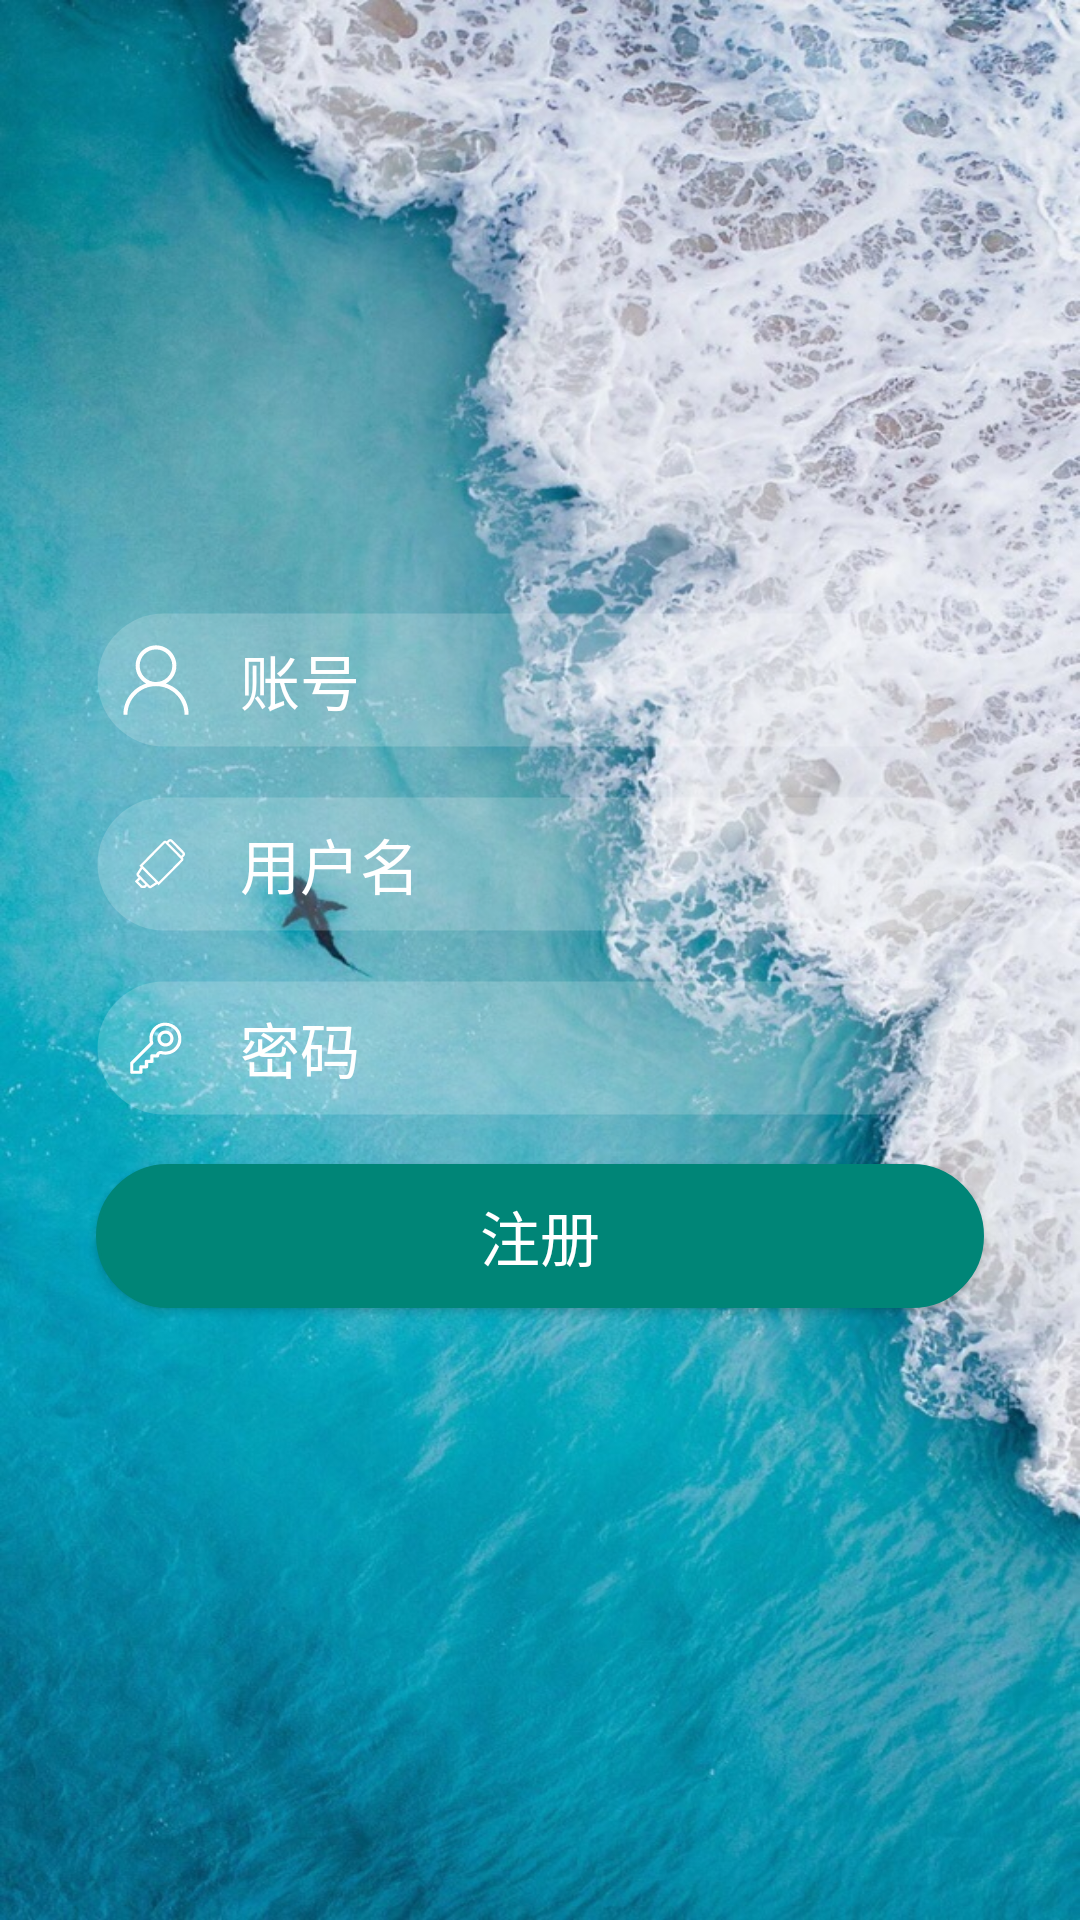

Layout XML and referenced resources for this Android screen:
<!-- AndroidManifest.xml: application theme AppTheme -->
<!-- res/layout/activity_register.xml -->
<?xml version="1.0" encoding="utf-8"?>
<LinearLayout xmlns:android="http://schemas.android.com/apk/res/android"
    android:layout_width="match_parent"
    android:layout_height="match_parent">

    <RelativeLayout
        android:layout_width="match_parent"
        android:layout_height="match_parent">

        <FrameLayout
            android:layout_width="match_parent"
            android:layout_height="match_parent"
            android:background="@drawable/background">
        </FrameLayout>

        <FrameLayout
            android:layout_width="match_parent"
            android:layout_height="match_parent"
            android:alpha=".3"
            android:background="@drawable/background_fade">
        </FrameLayout>

        <ScrollView
            android:layout_width="match_parent"
            android:layout_height="wrap_content"
            android:layout_centerInParent="true">

            <LinearLayout
                android:layout_width="match_parent"
                android:layout_height="wrap_content"
                android:layout_margin="16dp"
                android:orientation="vertical">

                <EditText
                    android:id="@+id/username"
                    android:layout_width="match_parent"
                    android:layout_height="wrap_content"
                    style="@style/Font_family_light"
                    android:background="@drawable/edit_item"
                    android:drawableLeft="@drawable/ic_username"
                    android:drawablePadding="16dp"
                    android:maxLines="1"
                    android:maxLength="30"
                    android:inputType="text"
                    android:layout_marginTop="8dp"
                    android:layout_marginBottom="8dp"
                    android:layout_marginRight="16dp"
                    android:layout_marginLeft="16dp"
                    android:textColor="@color/white"
                    android:textColorHint="@color/white"
                    android:textSize="20sp"
                    android:hint="账号"/>

                <EditText
                    android:id="@+id/nickname"
                    android:layout_width="match_parent"
                    android:layout_height="wrap_content"
                    style="@style/Font_family_light"
                    android:background="@drawable/edit_item"
                    android:drawableLeft="@drawable/ic_nickname"
                    android:drawablePadding="16dp"
                    android:maxLines="1"
                    android:maxLength="30"
                    android:inputType="text"
                    android:layout_marginTop="8dp"
                    android:layout_marginBottom="8dp"
                    android:layout_marginRight="16dp"
                    android:layout_marginLeft="16dp"
                    android:textColor="@color/white"
                    android:textColorHint="@color/white"
                    android:textSize="20sp"
                    android:hint="用户名"/>

                <EditText
                    android:id="@+id/password"
                    android:layout_width="match_parent"
                    android:layout_height="wrap_content"
                    style="@style/Font_family_light"
                    android:background="@drawable/edit_item"
                    android:drawableLeft="@drawable/ic_password"
                    android:drawablePadding="16dp"
                    android:maxLines="1"
                    android:maxLength="30"
                    android:inputType="textPassword"
                    android:layout_marginTop="8dp"
                    android:layout_marginBottom="8dp"
                    android:layout_marginRight="16dp"
                    android:layout_marginLeft="16dp"
                    android:textColor="@color/white"
                    android:textColorHint="@color/white"
                    android:textSize="20sp"
                    android:hint="密码"/>

                <Button
                    android:id="@+id/register"
                    android:layout_width="match_parent"
                    android:layout_height="wrap_content"
                    style="@style/Font_family_regular"
                    android:layout_marginTop="8dp"
                    android:layout_marginBottom="8dp"
                    android:layout_marginRight="16dp"
                    android:layout_marginLeft="16dp"
                    android:text="注册"
                    android:textColor="@color/white"
                    android:textSize="20sp"
                    android:background="@drawable/login_button_item"/>

            </LinearLayout>

        </ScrollView>


    </RelativeLayout>

</LinearLayout>
<!-- resources referenced by this layout -->
<resources>
  <color name="white">#FFFFFF</color>
  <!-- drawable edit_item (drawable) -->
  <shape
      xmlns:android="http://schemas.android.com/apk/res/android"
      android:shape="rectangle"   >
  
      <solid
          android:color="#30FFFFFF"
          >
      </solid>
  
      <stroke
          android:width="1dp"
          android:color="@color/transparent" >
      </stroke>
  
      <padding
          android:left="8dp"
          android:top="8dp"
          android:right="8dp"
          android:bottom="8dp">
      </padding>
  
      <corners
          android:radius="32dp">
      </corners>
  
  </shape>
  <!-- drawable ic_username (drawable) -->
  <vector android:height="24dp" android:viewportHeight="1024"
      android:viewportWidth="1024" android:width="24dp" xmlns:android="http://schemas.android.com/apk/res/android">
      <path android:fillColor="#ffffff" android:pathData="M652.3,562.7C741.6,513.3 802,418.2 802,309c0,-160.2 -129.8,-290 -290,-290 -160.2,0 -290,129.8 -290,290 0,109.2 60.4,204.3 149.7,253.7C184,622.2 48,797.7 48,1005l58,0c0,-224.2 181.8,-406 406,-406 224.2,0 406,181.8 406,406l58,0C976,797.7 840,622.2 652.3,562.7zM280,309c0,-128.1 103.9,-232 232,-232 128.1,0 232,103.9 232,232 0,128.1 -103.9,232 -232,232C383.9,541 280,437.1 280,309z"/>
  </vector>
  <!-- drawable login_button_item (drawable) -->
  <shape
      xmlns:android="http://schemas.android.com/apk/res/android"
      android:shape="rectangle"   >
  
      <solid
          android:color="?attr/colorPrimary">
      </solid>
  
      <stroke
          android:width="1dp"
          android:color="?attr/colorPrimary">
      </stroke>
  
      <padding
          android:left="8dp"
          android:top="8dp"
          android:right="8dp"
          android:bottom="8dp">
      </padding>
  
      <corners
          android:radius="32dp">
      </corners>
  
  </shape>
  <style name="Font_family_light" parent="AppTheme">
          <item name="android:fontFamily">sans-serif-light</item>
      </style>
  <style name="Font_family_regular" parent="AppTheme">
          <item name="android:fontFamily">sans-serif-regular</item>
      </style>
  <style name="AppTheme" parent="Theme.AppCompat.Light.NoActionBar">
          
          <item name="colorPrimary">@color/colorPrimary</item>
          <item name="colorPrimaryDark">@color/colorPrimaryDark</item>
          <item name="colorAccent">@color/colorAccent</item>
  
          <item name="actionOverflowMenuStyle">@style/OverflowMenuStyle</item>
      </style>
  <color name="transparent">#00000000</color>
  <color name="colorPrimary">#008577</color>
  <color name="colorPrimaryDark">#00574B</color>
  <color name="colorAccent">#D81B60</color>
  <style name="OverflowMenuStyle" parent="@style/Widget.AppCompat.PopupMenu.Overflow">
          
          <item name="overlapAnchor">false</item>
          
          <item name="android:popupBackground">@color/white</item>
          
          <item name="android:dropDownVerticalOffset">5dp</item>
          
          <item name="android:dropDownHorizontalOffset">-2dp</item>
      </style>
</resources>
